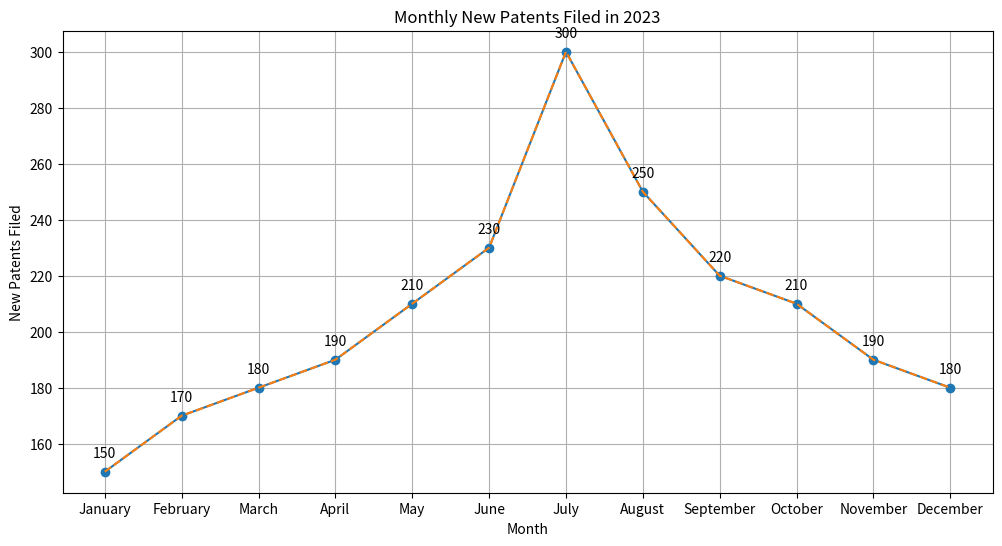

Here is the Python script that generated this plot:

import matplotlib.pyplot as plt

# Define the data points
months = ['January', 'February', 'March', 'April', 'May', 'June', 'July',
          'August', 'September', 'October', 'November', 'December']
new_patents_filed = [150, 170, 180, 190, 210, 230, 300, 250, 220, 210, 190, 180]

# Create the line chart
plt.figure(figsize=(12, 6))  # Changed width and height of the chart
plt.plot(months, new_patents_filed, color='#1f77b4', marker='o')  # Changed color scheme and added markers

# Customize the trend of the data by simulating a spike in July
new_patents_filed[6] = 300
plt.plot(months, new_patents_filed, linestyle='--', color='#ff7f0e')  # Overlaying the modified trend line

# Assign annotation to the chart
for i, patents in enumerate(new_patents_filed):
    plt.annotate(f"{patents}", (months[i], new_patents_filed[i]), textcoords="offset points", xytext=(0,10), ha='center')

# Axes and title
plt.title('Monthly New Patents Filed in 2023')
plt.xlabel('Month')
plt.ylabel('New Patents Filed')
plt.grid(True)

# Display the plot
plt.show()
